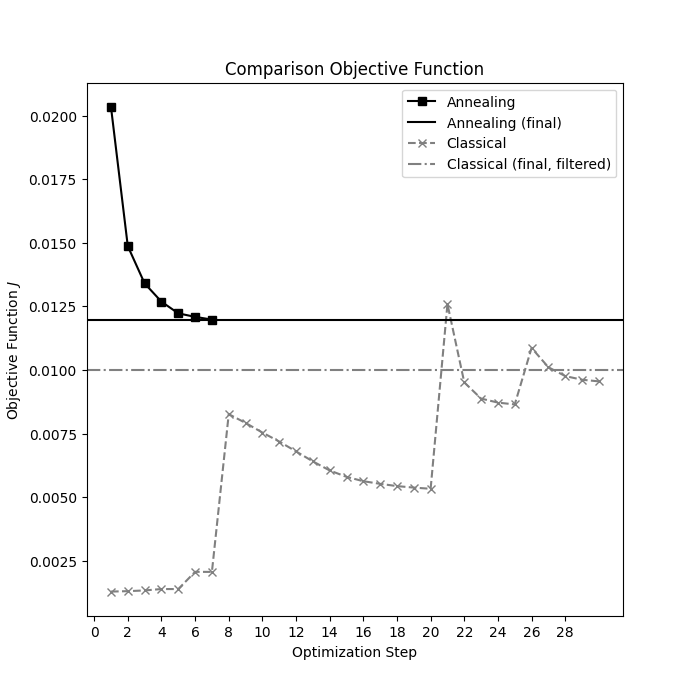

The file beside this chart, header and first rows:
Opt. Step, Classical, Annealing
1, 0.001291, 0.02035
2, 0.001308, 0.01487
3, 0.001336, 0.01341
4, 0.001392, 0.01269
5, 0.00139, 0.01223
6, 0.002067, 0.01209
7, 0.002065, 0.01198
8, 0.008266, 
9, 0.007921, 
10, 0.007542, 
11, 0.00719, 
12, 0.006801, 
13, 0.006409, 
14, 0.006052, 
15, 0.005802, 
16, 0.00563, 
17, 0.005526, 
18, 0.005438, 
19, 0.005379, 
20, 0.005333, 
21, 0.01259, 
22, 0.009514, 
23, 0.008877, 
24, 0.00872, 
25, 0.008648, 
26, 0.01087, 
27, 0.01011, 
28, 0.009763, 
29, 0.009619, 
30, 0.009554, 
